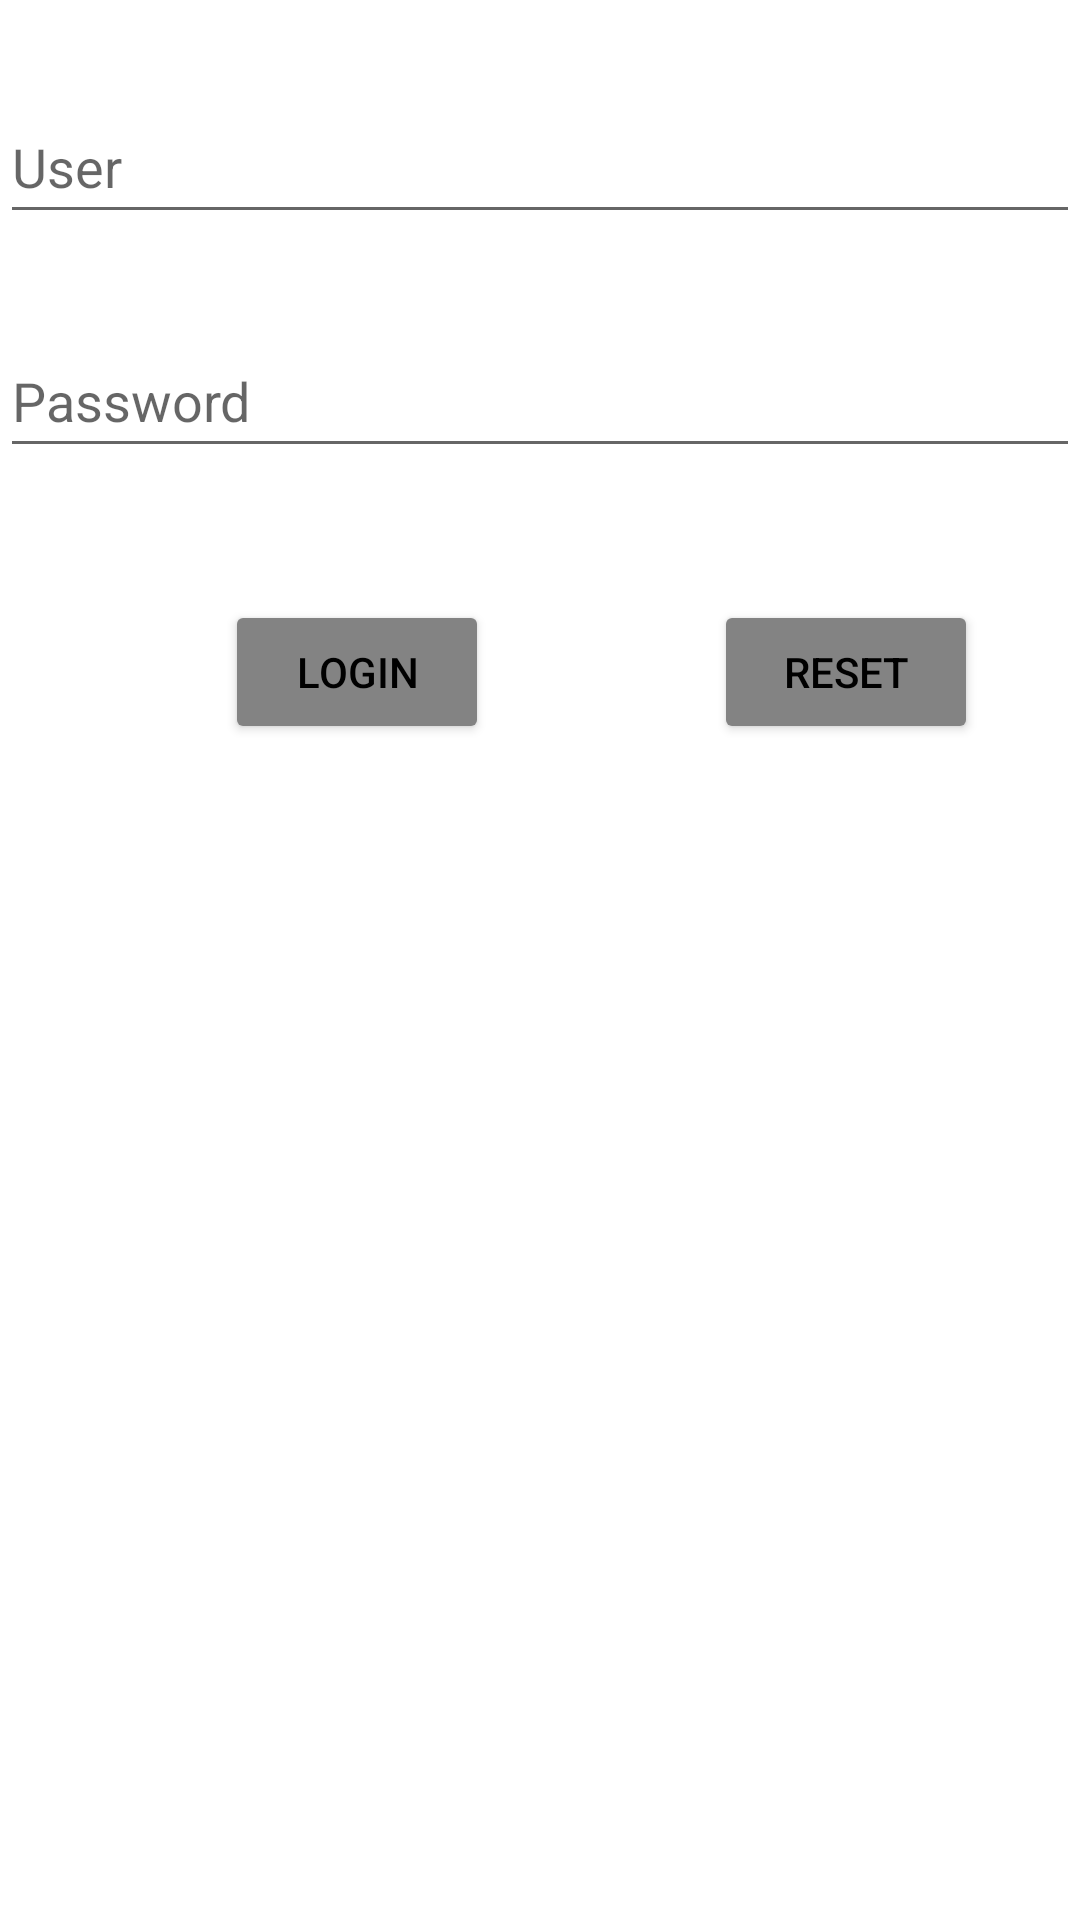

Write the Android layout XML for this screen, with the resource values it uses.
<!-- AndroidManifest.xml: application theme Theme.MoneyCalculator -->
<!-- res/layout/activity_main.xml -->
<?xml version="1.0" encoding="utf-8"?>
<RelativeLayout
    xmlns:android="http://schemas.android.com/apk/res/android"
    xmlns:app="http://schemas.android.com/apk/res-auto"
    xmlns:tools="http://schemas.android.com/tools"
    android:layout_width="match_parent"
    android:layout_height="match_parent"
    tools:context=".MainActivity">


    <LinearLayout
        android:layout_width="match_parent"
        android:orientation="vertical"
        android:layout_height="wrap_content">

        <EditText
            android:id="@+id/user"
            android:layout_width="match_parent"
            android:layout_height="wrap_content"
            android:layout_marginVertical="30sp"
            android:hint="User"
            android:minHeight="48dp"
            android:autofillHints="">

        </EditText>

        <EditText
            android:id="@+id/password"
            android:layout_width="match_parent"
            android:layout_height="wrap_content"
            android:layout_marginBottom="50sp"
            android:hint="Password"
            android:inputType="textPassword"
            android:minHeight="48dp"
            android:autofillHints="">

        </EditText>

    </LinearLayout>

    <LinearLayout
        android:layout_width="match_parent"
        android:layout_height="wrap_content"
        android:layout_marginTop="200sp"
        android:orientation="horizontal">

        <Button
            android:id="@+id/login"
            android:layout_width="wrap_content"
            android:layout_height="wrap_content"
            android:layout_marginHorizontal="75sp"
            android:backgroundTint="#838383"
            android:text="Login"
            android:textColor="#000000" />

        <Button
            android:id="@+id/reset"
            android:layout_width="wrap_content"
            android:layout_height="wrap_content"
            android:backgroundTint="#838383"
            android:text="Reset"
            android:textColor="#000000" />
    </LinearLayout>

</RelativeLayout>
<!-- resources referenced by this layout -->
<resources>
  <style name="Theme.MoneyCalculator" parent="Theme.MaterialComponents.DayNight.NoActionBar">
          
          <item name="colorPrimary">@color/teal_700</item>
          <item name="colorPrimaryVariant">@color/teal_700</item>
          <item name="colorOnPrimary">#9F8D8D</item>
          
          <item name="colorSecondary">@color/teal_200</item>
          <item name="colorSecondaryVariant">@color/teal_700</item>
          <item name="colorOnSecondary">@color/black</item>
          
          <item name="android:statusBarColor" tools:targetApi="l">?attr/colorPrimaryVariant</item>
          
      </style>
  <color name="teal_700">#FF018786</color>
  <color name="teal_200">#FF03DAC5</color>
  <color name="black">#FF000000</color>
</resources>
